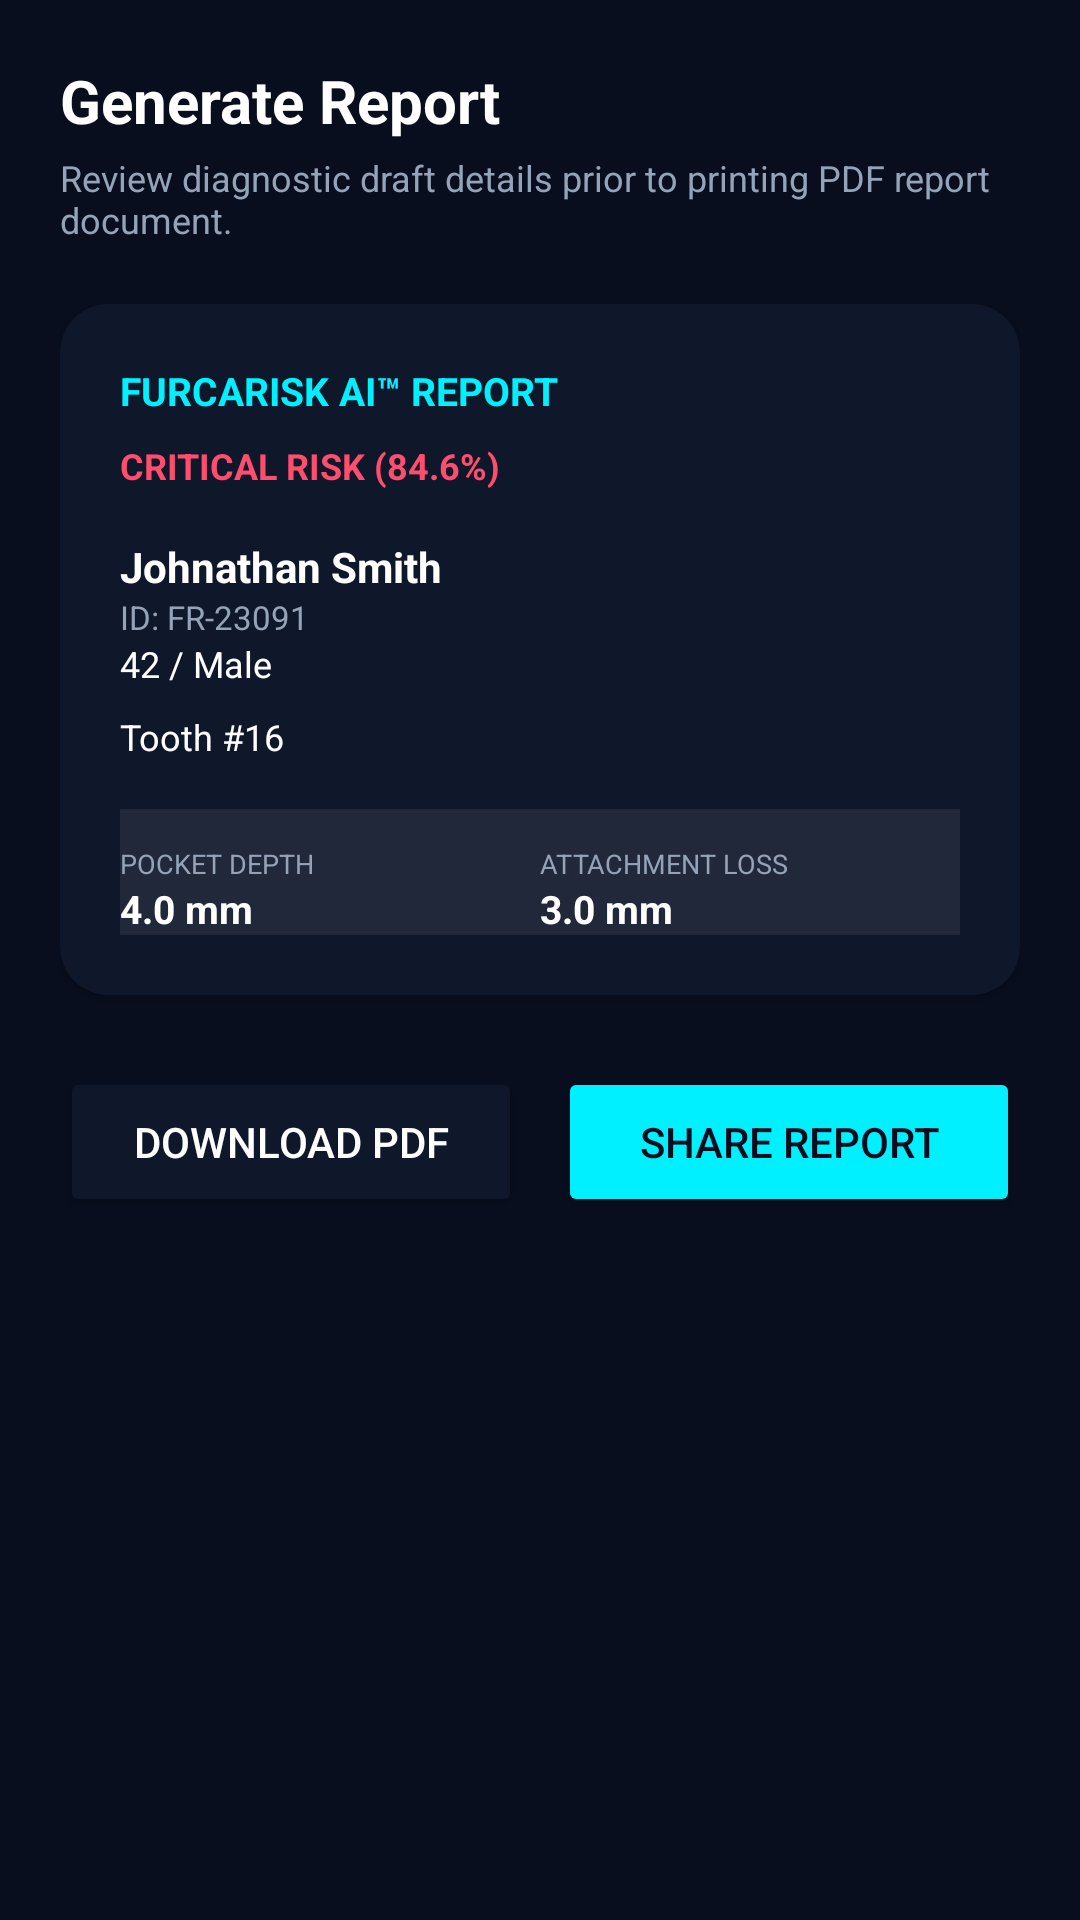

Reconstruct the res/layout file that produces this screen, plus the resources it refers to.
<!-- AndroidManifest.xml: application theme Theme.FurcaRiskAI -->
<!-- res/layout/fragment_generate_report.xml -->
<?xml version="1.0" encoding="utf-8"?>
<androidx.core.widget.NestedScrollView xmlns:android="http://schemas.android.com/apk/res/android"
    xmlns:app="http://schemas.android.com/apk/res-auto"
    android:layout_width="match_parent"
    android:layout_height="match_parent"
    android:background="@color/dark_bg"
    android:fillViewport="true">

    <LinearLayout
        android:layout_width="match_parent"
        android:layout_height="wrap_content"
        android:orientation="vertical"
        android:padding="20dp">

        <TextView
            android:layout_width="wrap_content"
            android:layout_height="wrap_content"
            android:text="Generate Report"
            android:textColor="@color/white"
            android:textSize="20sp"
            android:textStyle="bold" />

        <TextView
            android:layout_width="wrap_content"
            android:layout_height="wrap_content"
            android:layout_marginTop="4dp"
            android:text="Review diagnostic draft details prior to printing PDF report document."
            android:textColor="@color/text_grey"
            android:textSize="12sp" />

        
        <androidx.cardview.widget.CardView
            android:layout_width="match_parent"
            android:layout_height="wrap_content"
            android:layout_marginTop="20dp"
            app:cardBackgroundColor="@color/dark_surface"
            app:cardCornerRadius="16dp">

            <LinearLayout
                android:layout_width="match_parent"
                android:layout_height="wrap_content"
                android:orientation="vertical"
                android:padding="20dp">

                <TextView
                    android:layout_width="wrap_content"
                    android:layout_height="wrap_content"
                    android:text="FURCARISK AI™ REPORT"
                    android:textColor="@color/primary_cyan"
                    android:textSize="13sp"
                    android:textStyle="bold" />

                <TextView
                    android:id="@+id/tvPdfRiskBadge"
                    android:layout_width="wrap_content"
                    android:layout_height="wrap_content"
                    android:layout_marginTop="8dp"
                    android:text="CRITICAL RISK (84.6%)"
                    android:textColor="@color/status_critical"
                    android:textSize="12sp"
                    android:textStyle="bold" />

                
                <TextView
                    android:id="@+id/tvPdfPatientName"
                    android:layout_width="wrap_content"
                    android:layout_height="wrap_content"
                    android:layout_marginTop="16dp"
                    android:text="Johnathan Smith"
                    android:textColor="@color/white"
                    android:textSize="14sp"
                    android:textStyle="bold" />

                <TextView
                    android:id="@+id/tvPdfPatientId"
                    android:layout_width="wrap_content"
                    android:layout_height="wrap_content"
                    android:text="ID: FR-23091"
                    android:textColor="@color/text_grey"
                    android:textSize="11sp" />

                <TextView
                    android:id="@+id/tvPdfAgeGender"
                    android:layout_width="wrap_content"
                    android:layout_height="wrap_content"
                    android:text="42 / Male"
                    android:textColor="@color/white"
                    android:textSize="12sp" />

                <TextView
                    android:id="@+id/tvPdfMolarVal"
                    android:layout_width="wrap_content"
                    android:layout_height="wrap_content"
                    android:layout_marginTop="8dp"
                    android:text="Tooth #16"
                    android:textColor="@color/white"
                    android:textSize="12sp" />

                
                <LinearLayout
                    android:layout_width="match_parent"
                    android:layout_height="wrap_content"
                    android:orientation="horizontal"
                    android:layout_marginTop="16dp"
                    android:paddingTop="12dp"
                    android:background="@android:drawable/divider_horizontal_dark">

                    <LinearLayout
                        android:layout_width="0dp"
                        android:layout_height="wrap_content"
                        android:layout_weight="1"
                        android:orientation="vertical">
                        <TextView android:layout_width="wrap_content" android:layout_height="wrap_content" android:text="POCKET DEPTH" android:textColor="@color/text_grey" android:textSize="9sp" />
                        <TextView android:id="@+id/tvPdfPdVal" android:layout_width="wrap_content" android:layout_height="wrap_content" android:text="4.0 mm" android:textColor="@color/white" android:textSize="13sp" android:textStyle="bold" />
                    </LinearLayout>

                    <LinearLayout
                        android:layout_width="0dp"
                        android:layout_height="wrap_content"
                        android:layout_weight="1"
                        android:orientation="vertical">
                        <TextView android:layout_width="wrap_content" android:layout_height="wrap_content" android:text="ATTACHMENT LOSS" android:textColor="@color/text_grey" android:textSize="9sp" />
                        <TextView android:id="@+id/tvPdfCalVal" android:layout_width="wrap_content" android:layout_height="wrap_content" android:text="3.0 mm" android:textColor="@color/white" android:textSize="13sp" android:textStyle="bold" />
                    </LinearLayout>

                </LinearLayout>

            </LinearLayout>
        </androidx.cardview.widget.CardView>

        
        <LinearLayout
            android:layout_width="match_parent"
            android:layout_height="wrap_content"
            android:orientation="horizontal"
            android:layout_marginTop="24dp"
            android:layout_marginBottom="16dp">

            <Button
                android:id="@+id/btnDownloadPdf"
                android:layout_width="0dp"
                android:layout_height="50dp"
                android:layout_weight="1"
                android:layout_marginEnd="6dp"
                android:text="Download PDF"
                app:backgroundTint="@color/dark_surface"
                android:textColor="@color/white" />

            <Button
                android:id="@+id/btnShareReport"
                android:layout_width="0dp"
                android:layout_height="50dp"
                android:layout_weight="1"
                android:layout_marginStart="6dp"
                android:text="Share Report"
                app:backgroundTint="@color/primary_cyan"
                android:textColor="@color/dark_bg" />

        </LinearLayout>

    </LinearLayout>
</androidx.core.widget.NestedScrollView>
<!-- resources referenced by this layout -->
<resources>
  <color name="dark_bg">#080E1E</color>
  <color name="dark_surface">#0F172A</color>
  <color name="primary_cyan">#00F0FF</color>
  <color name="status_critical">#FF4D6D</color>
  <color name="text_grey">#94A3B8</color>
  <color name="white">#FFFFFF</color>
  <style name="Theme.FurcaRiskAI" parent="Theme.Material3.DayNight.NoActionBar">
          
          <item name="colorPrimary">@color/primary_blue</item>
          <item name="colorSecondary">@color/primary_teal</item>
          <item name="android:statusBarColor">@color/dark_bg</item>
          <item name="android:windowBackground">@color/dark_bg</item>
      </style>
  <color name="primary_blue">#0072FF</color>
  <color name="primary_teal">#00F5D4</color>
</resources>
